Run: headless pygame with SDL's dummy video driver; simulated clock (each Clock.tick advances the game by its frame time, no real sleeping); random seed 0; keys injected as events and as key.get_pressed() state; mouse plan: one left click at the window centre at the start of phase 2, then a move to the lower-right quarter at the start of phase 3.
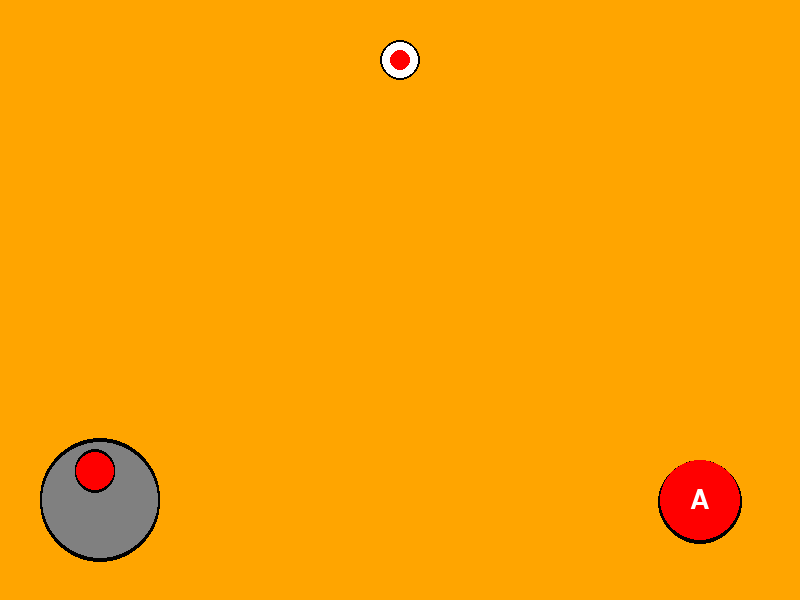
Frame 1 of 4 · flips 1–60 · no input
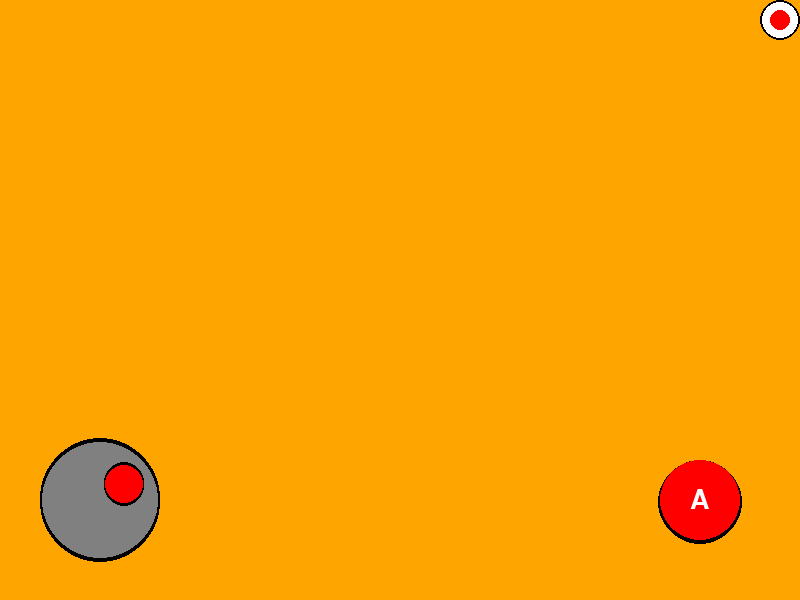
Frame 2 of 4 · flips 61–180 · clicked the window centre · tapped SPACE, RETURN · held RIGHT (→), D
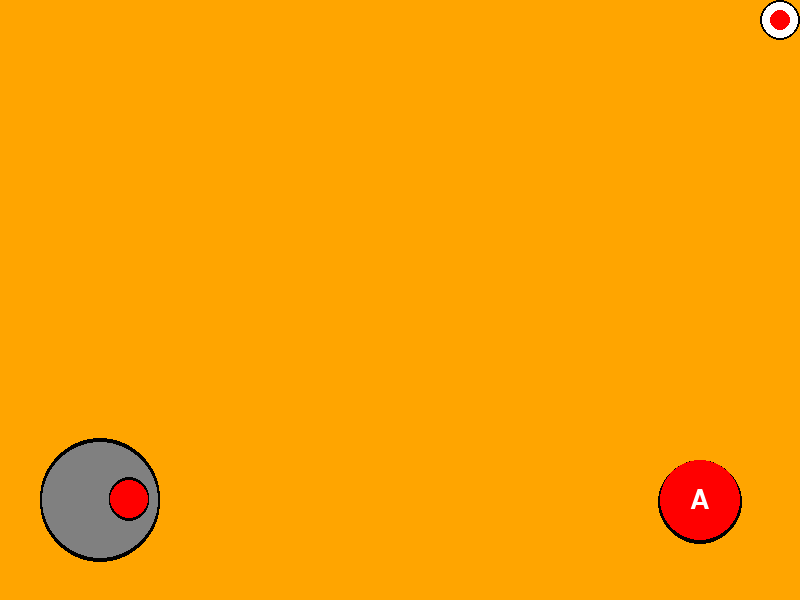
Frame 3 of 4 · flips 181–300 · moved the mouse to the lower-right quarter · held DOWN (↓), S
Frame 4 of 4 · flips 301–420 · held LEFT (←), A, UP (↑), W · screen unchanged from frame 3, image omitted

The pygame program that drew these frames:

import pygame
import sys
import math
from pygame.locals import *

# Inicializar Pygame
pygame.init()

# Configuración de la ventana
WIDTH, HEIGHT = 800, 600
SCREEN_SIZE = (WIDTH, HEIGHT)
screen = pygame.display.set_mode(SCREEN_SIZE)
pygame.display.set_caption("Joystick Test")

# Definir colores
ORANGE = (255, 165, 0)
WHITE = (255, 255, 255)
BLACK = (0, 0, 0)
RED = (255, 0, 0)
GRAY = (128, 128, 128)

# Integración del joystick
class Joystick:
    def __init__(self, x, y, size):
        self.x = x
        self.y = y
        self.size = size
        self.color_outer = GRAY  # Color del borde del joystick (gris metálico)
        self.color_inner = RED  # Color del círculo interior del joystick (rojo)
        self.shadow_color = (0, 0, 0, 128)  # Color de la sombra
        self.max_offset = size / 2
        self.offset = 0
        self.angle = 0
        self.magnitude = 0

    def draw(self, screen):
        # Draw joystick outer circle with black outline and shadow
        pygame.draw.circle(screen, BLACK, (self.x, self.y + 2), self.size)
        pygame.draw.circle(screen, self.shadow_color, (self.x, self.y + 2), self.size - 2)
        pygame.draw.circle(screen, BLACK, (self.x, self.y - 2), self.size)
        pygame.draw.circle(screen, self.shadow_color, (self.x, self.y - 2), self.size - 2)
        pygame.draw.circle(screen, self.color_outer, (self.x, self.y), self.size - 2)

        # Draw joystick handle as red circle with shadow
        handle_x = self.x + int(math.cos(self.angle) * self.offset)
        handle_y = self.y + int(math.sin(self.angle) * self.offset)
        pygame.draw.circle(screen, BLACK, (handle_x, handle_y + 2), self.size // 3)
        pygame.draw.circle(screen, self.shadow_color, (handle_x, handle_y + 2), self.size // 3 - 1)
        pygame.draw.circle(screen, BLACK, (handle_x, handle_y - 2), self.size // 3)
        pygame.draw.circle(screen, self.shadow_color, (handle_x, handle_y - 2), self.size // 3 - 1)
        pygame.draw.circle(screen, self.color_inner, (handle_x, handle_y), self.size // 3 - 1)

    def update(self, touch_pos):
        # Calculate distance between joystick center and touch position
        dx = touch_pos[0] - self.x
        dy = touch_pos[1] - self.y
        distance = math.sqrt(dx ** 2 + dy ** 2)
         # Calculate joystick offset and angle
        if distance <= self.max_offset:
            self.offset = distance
            self.angle = math.atan2(dy, dx)
        else:
            self.offset = self.max_offset
            self.angle = math.atan2(dy, dx)

        # Normalize magnitude to be between 0 and 1
        self.magnitude = min(distance / self.max_offset, 1)

# Integrar joystick
joystick = Joystick(100, HEIGHT - 100, 60)  # Ajustar tamaño del joystick

# Definir clase para el jugador
class Player:
    def __init__(self, x, y, size):
        self.x = x
        self.y = y
        self.size = size
        self.color_outer = BLACK  # Color del borde del jugador (negro)
        self.color_inner = RED  # Color del círculo interior del jugador (rojo)
        self.speed = 5  # Ajustar velocidad del jugador

    def draw(self, screen):
        # Draw the player with transparent fill and black outline
        pygame.draw.circle(screen, (255, 255, 255, 128), (self.x, self.y), self.size)
        pygame.draw.circle(screen, self.color_outer, (self.x, self.y), self.size, 2)
        pygame.draw.circle(screen, self.color_inner, (self.x, self.y), self.size // 2)

    def move(self, dx, dy):
        new_x = self.x + dx
        new_y = self.y + dy
        # Verificar si la nueva posición del jugador no choca con la palanca
        if not (joystick.x - joystick.size <= new_x <= joystick.x + joystick.size and
                joystick.y - joystick.size <= new_y <= joystick.y + joystick.size):
            self.x = new_x
            self.y = new_y

        # Verificar si la nueva posición del jugador no choca con los bordes de la ventana
        self.x = max(self.size, min(self.x, WIDTH - self.size))
        self.y = max(self.size, min(self.y, HEIGHT - self.size))

# Crear al jugador
player = Player(WIDTH // 2, HEIGHT // 2, 20)  # Ajustar tamaño del jugador

# Definir clase para el botón circular
class CircularButton:
    def __init__(self, x, y, radius, color, text, font, action):
        self.x = x
        self.y = y
        self.radius = radius
        self.color = color
        self.text = text
        self.font = font
        self.action = action

    def draw(self, screen):
        # Dibujar el botón circular
        pygame.draw.circle(screen, BLACK, (self.x, self.y + 2), self.radius + 2)
        pygame.draw.circle(screen, self.color, (self.x, self.y), self.radius)
        # Dibujar el texto en el botón
        text_surface = self.font.render(self.text, True, WHITE)
        text_rect = text_surface.get_rect(center=(self.x, self.y))
        screen.blit(text_surface, text_rect)

    def check_click(self, click_pos):
        # Verificar si se hizo clic en el botón
        if math.sqrt((click_pos[0] - self.x) ** 2 + (click_pos[1] - self.y) ** 2) <= self.radius:
            self.action()

# Función para iniciar el juego
def start_game():
    print("Comenzar juego...")

# Función para salir del juego
def quit_game():
    pygame.quit()
    sys.exit()

# Crear botón circular para iniciar el juego
start_button = CircularButton(WIDTH - 100, HEIGHT - 100, 40, RED, "A", pygame.font.SysFont(None, 40), start_game)

# Bucle principal del juego
clock = pygame.time.Clock()
running = True
while running:
    # Manejo de eventos
    for event in pygame.event.get():
        if event.type == QUIT:
            running = False
        elif event.type == pygame.MOUSEBUTTONDOWN:
            # Verificar clic en el botón para iniciar el juego
            start_button.check_click(event.pos)

    # Actualizar el joystick
    joystick.update(pygame.mouse.get_pos())

    # Mover al jugador con el joystick
    player.move(int(math.cos(joystick.angle) * joystick.magnitude * player.speed),
                int(math.sin(joystick.angle) * joystick.magnitude * player.speed))

    # Limpiar la pantalla
    screen.fill(ORANGE)  # Cambiar color de fondo a naranja

    # Dibujar el joystick
    joystick.draw(screen)

    # Dibujar al jugador
    player.draw(screen)

    # Dibujar el botón circular para iniciar el juego
    start_button.draw(screen)

    # Actualizar la pantalla
    pygame.display.flip()

    # Controlar la velocidad de fotogramas
    clock.tick(60)

# Salir del juego
pygame.quit()
sys.exit()
